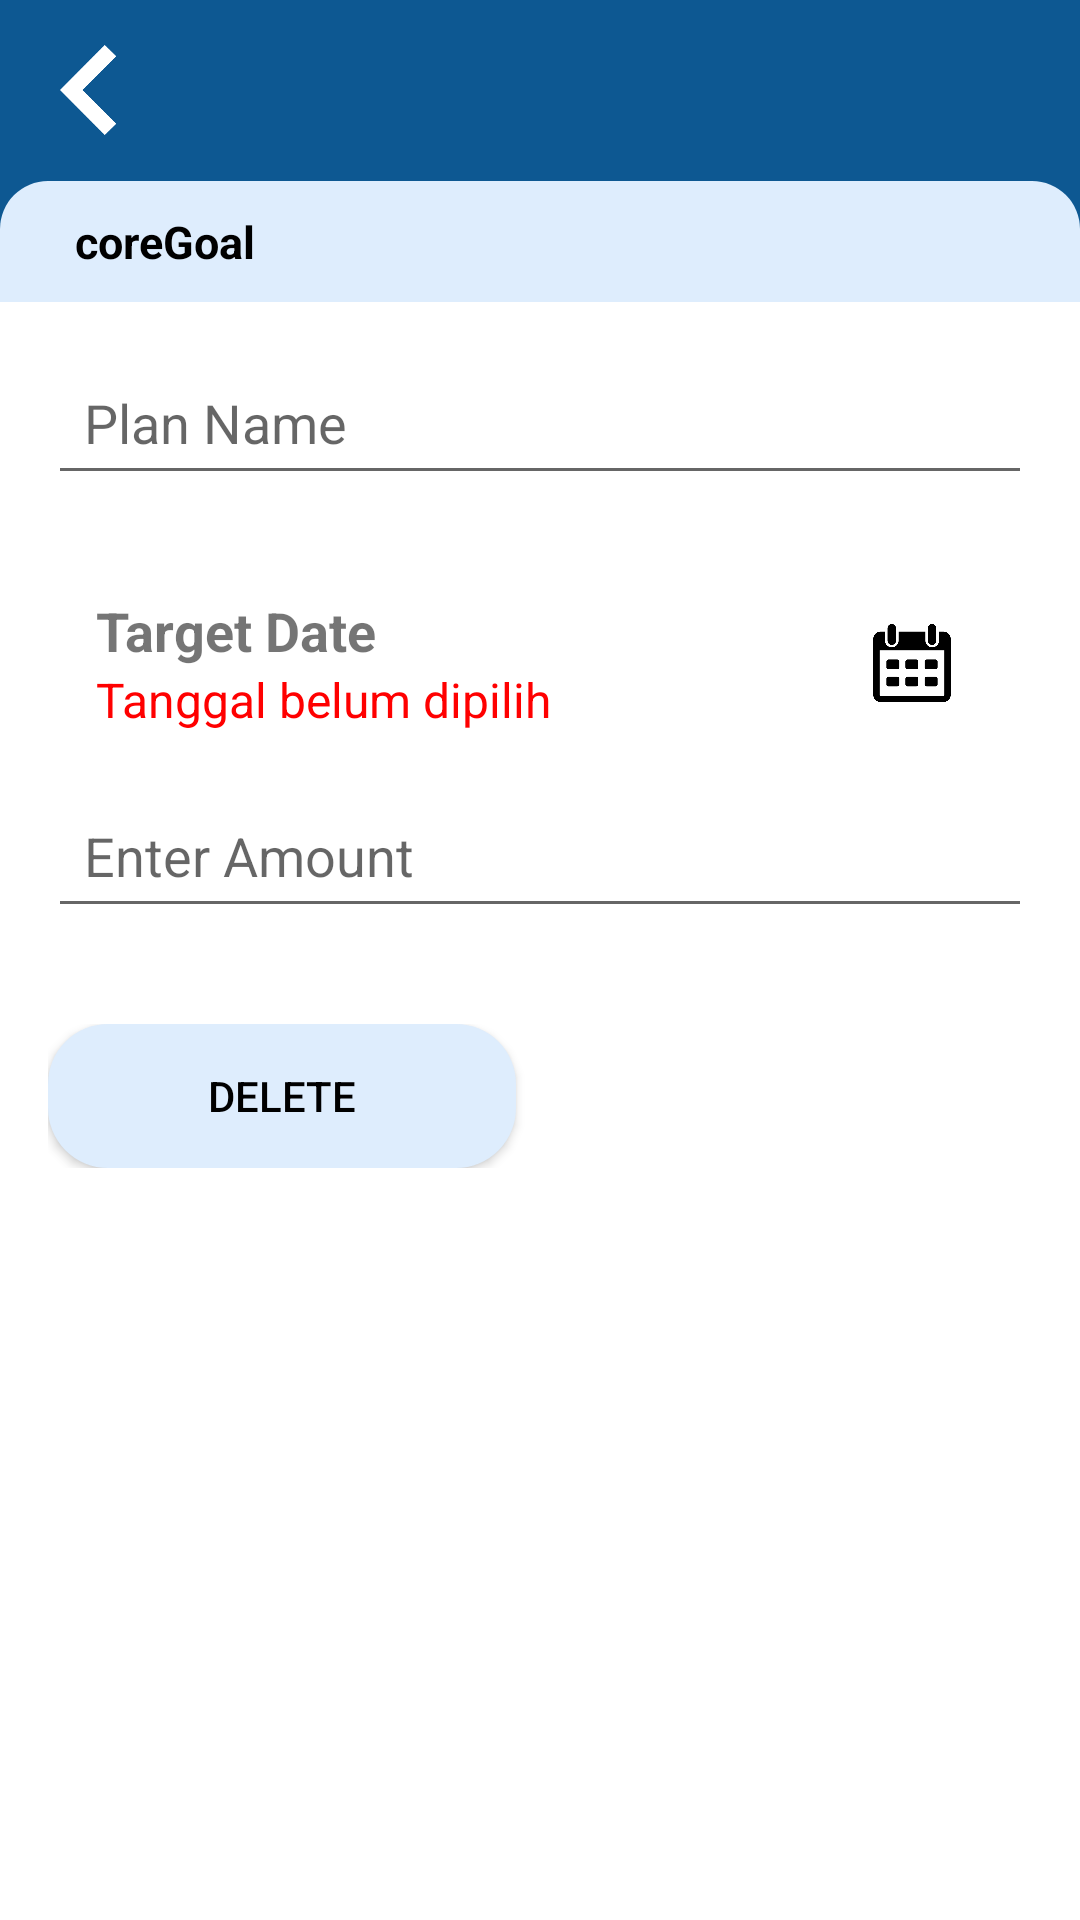

Android layout source for this screen:
<!-- AndroidManifest.xml: application theme Theme.CoreWallet -->
<!-- res/layout/core_goal_edit.xml -->
<androidx.constraintlayout.widget.ConstraintLayout xmlns:android="http://schemas.android.com/apk/res/android"
    xmlns:app="http://schemas.android.com/apk/res-auto"
    xmlns:tools="http://schemas.android.com/tools"
    android:id="@+id/coreGoal"
    android:layout_width="match_parent"
    android:layout_height="match_parent"
    tools:context=".view.coresavings.coregoal.CoreGoalEdit">

    <LinearLayout
        android:layout_width="match_parent"
        android:layout_height="match_parent"
        android:orientation="vertical">

        
        <LinearLayout
            android:layout_width="match_parent"
            android:layout_height="130dp"
            android:background="@color/blue">

            <LinearLayout
                android:layout_width="match_parent"
                android:layout_height="wrap_content"
                android:layout_marginStart="15dp"
                android:layout_marginTop="15dp"
                android:orientation="horizontal">

                <ImageView
                    android:id="@+id/btnBack"
                    android:layout_width="30dp"
                    android:layout_height="30dp"
                    android:rotation="180"
                    android:src="@drawable/ic_back_button" />
            </LinearLayout>
        </LinearLayout>


        <LinearLayout
            android:layout_width="match_parent"
            android:layout_height="100dp"
            android:layout_marginTop="-70dp"
            android:background="@drawable/half_rounded_corners">

            <LinearLayout
                android:layout_width="match_parent"
                android:layout_height="50dp">

                <TextView
                    android:layout_width="wrap_content"
                    android:layout_height="wrap_content"
                    android:layout_marginStart="25sp"
                    android:layout_marginTop="10sp"
                    android:text="coreGoal"
                    android:textSize="15sp"
                    android:textColor="@android:color/background_dark"
                    android:textStyle="bold"/>
            </LinearLayout>
        </LinearLayout>

        <LinearLayout
            android:layout_width="match_parent"
            android:layout_height="match_parent"
            android:layout_marginTop="-60dp"
            android:background="@color/white">

            <LinearLayout
                android:layout_width="match_parent"
                android:layout_height="match_parent"
                android:orientation="vertical"
                android:padding="16dp">

                
                <EditText
                    android:id="@+id/etGoalPlanName"
                    android:layout_width="match_parent"
                    android:layout_height="wrap_content"
                    android:layout_marginBottom="16dp"
                    android:hint="Plan Name"
                    android:inputType="text"
                    android:padding="12dp" />

                <LinearLayout
                    android:layout_width="match_parent"
                    android:layout_height="wrap_content"
                    android:orientation="vertical"
                    android:padding="16dp">

                    
                    <LinearLayout
                        android:layout_width="match_parent"
                        android:layout_height="wrap_content"
                        android:orientation="horizontal"
                        android:gravity="center_vertical">

                        
                        <LinearLayout
                            android:layout_width="0dp"
                            android:layout_height="wrap_content"
                            android:layout_weight="1"
                            android:orientation="vertical">

                            
                            <TextView
                                android:layout_width="wrap_content"
                                android:layout_height="wrap_content"
                                android:text="Target Date"
                                android:textStyle="bold"
                                android:textSize="18sp" />

                            
                            <TextView
                                android:id="@+id/tvTargetEditDate"
                                android:layout_width="wrap_content"
                                android:layout_height="wrap_content"
                                android:text="Tanggal belum dipilih"
                                android:textColor="#FF0000"
                                android:textSize="16sp" />
                        </LinearLayout>

                        <ImageButton
                            android:id="@+id/buttonTargetEditDate"
                            android:layout_width="48dp"
                            android:layout_height="48dp"
                            android:src="@drawable/ic_calendar"
                            android:background="?attr/selectableItemBackgroundBorderless"
                            android:contentDescription="Pilih Tanggal"
                            android:layout_marginStart="16dp"
                            android:padding="8dp"
                            android:scaleType="fitCenter"
                            android:adjustViewBounds="true" />
                    </LinearLayout>
                </LinearLayout>

                
                <EditText
                    android:id="@+id/etGoalAmount"
                    android:layout_width="match_parent"
                    android:layout_height="wrap_content"
                    android:layout_marginBottom="16dp"
                    android:hint="Enter Amount"
                    android:inputType="numberDecimal"
                    android:digits="0123456789."
                    android:padding="12dp" />

                

                <LinearLayout
                    android:layout_width="match_parent"
                    android:layout_height="wrap_content"
                    android:orientation="horizontal"
                    android:gravity="center"
                    android:layout_marginTop="16dp"
                    app:layout_constraintTop_toBottomOf="@id/headerSection"
                    app:layout_constraintStart_toStartOf="parent"
                    app:layout_constraintEnd_toEndOf="parent">

                    
                    <Button
                        android:id="@+id/btnDeleteGoal"
                        android:layout_width="0dp"
                        android:layout_height="wrap_content"
                        android:layout_weight="1"
                        android:text="Delete"
                        android:textColor="@android:color/black"
                        android:background="@drawable/bg_light_blue"
                        android:padding="12dp"
                        android:layout_marginEnd="8dp" />

                    
                    <Button
                        android:id="@+id/btnConfirmGoal"
                        android:layout_width="0dp"
                        android:layout_height="wrap_content"
                        android:layout_weight="1"
                        android:text="Confirm"
                        android:textColor="@android:color/white"
                        android:background="@drawable/btn_save_form"
                        android:padding="12dp"
                        android:layout_marginStart="8dp" />
                </LinearLayout>
            </LinearLayout>
        </LinearLayout>
    </LinearLayout>
</androidx.constraintlayout.widget.ConstraintLayout>
<!-- resources referenced by this layout -->
<resources>
  <color name="blue">#0d5892</color>
  <color name="white">#FFFFFFFF</color>
  <!-- drawable bg_light_blue (drawable) -->
  <?xml version="1.0" encoding="utf-8"?>
  <shape xmlns:android="http://schemas.android.com/apk/res/android">
      <solid android:color="@color/light_blue"/>
      <corners android:radius="20dp"/>
  
  </shape>
  <!-- drawable half_rounded_corners (drawable) -->
  <?xml version="1.0" encoding="utf-8"?>
  <shape xmlns:android="http://schemas.android.com/apk/res/android">
      <solid android:color="@color/light_blue"/>
  
      <corners
          android:topLeftRadius="16dp"
          android:topRightRadius="16dp"
          android:bottomLeftRadius="0dp"
          android:bottomRightRadius="0dp" />
  
  </shape>
  <!-- drawable ic_back_button: png bitmap (drawable, 3121 bytes) -->
  <!-- drawable ic_calendar: png bitmap (drawable, 16638 bytes) -->
  <style name="Theme.CoreWallet" parent="android:Theme.Material.Light.NoActionBar">
  
      </style>
  <color name="light_blue">#deedfd</color>
</resources>
